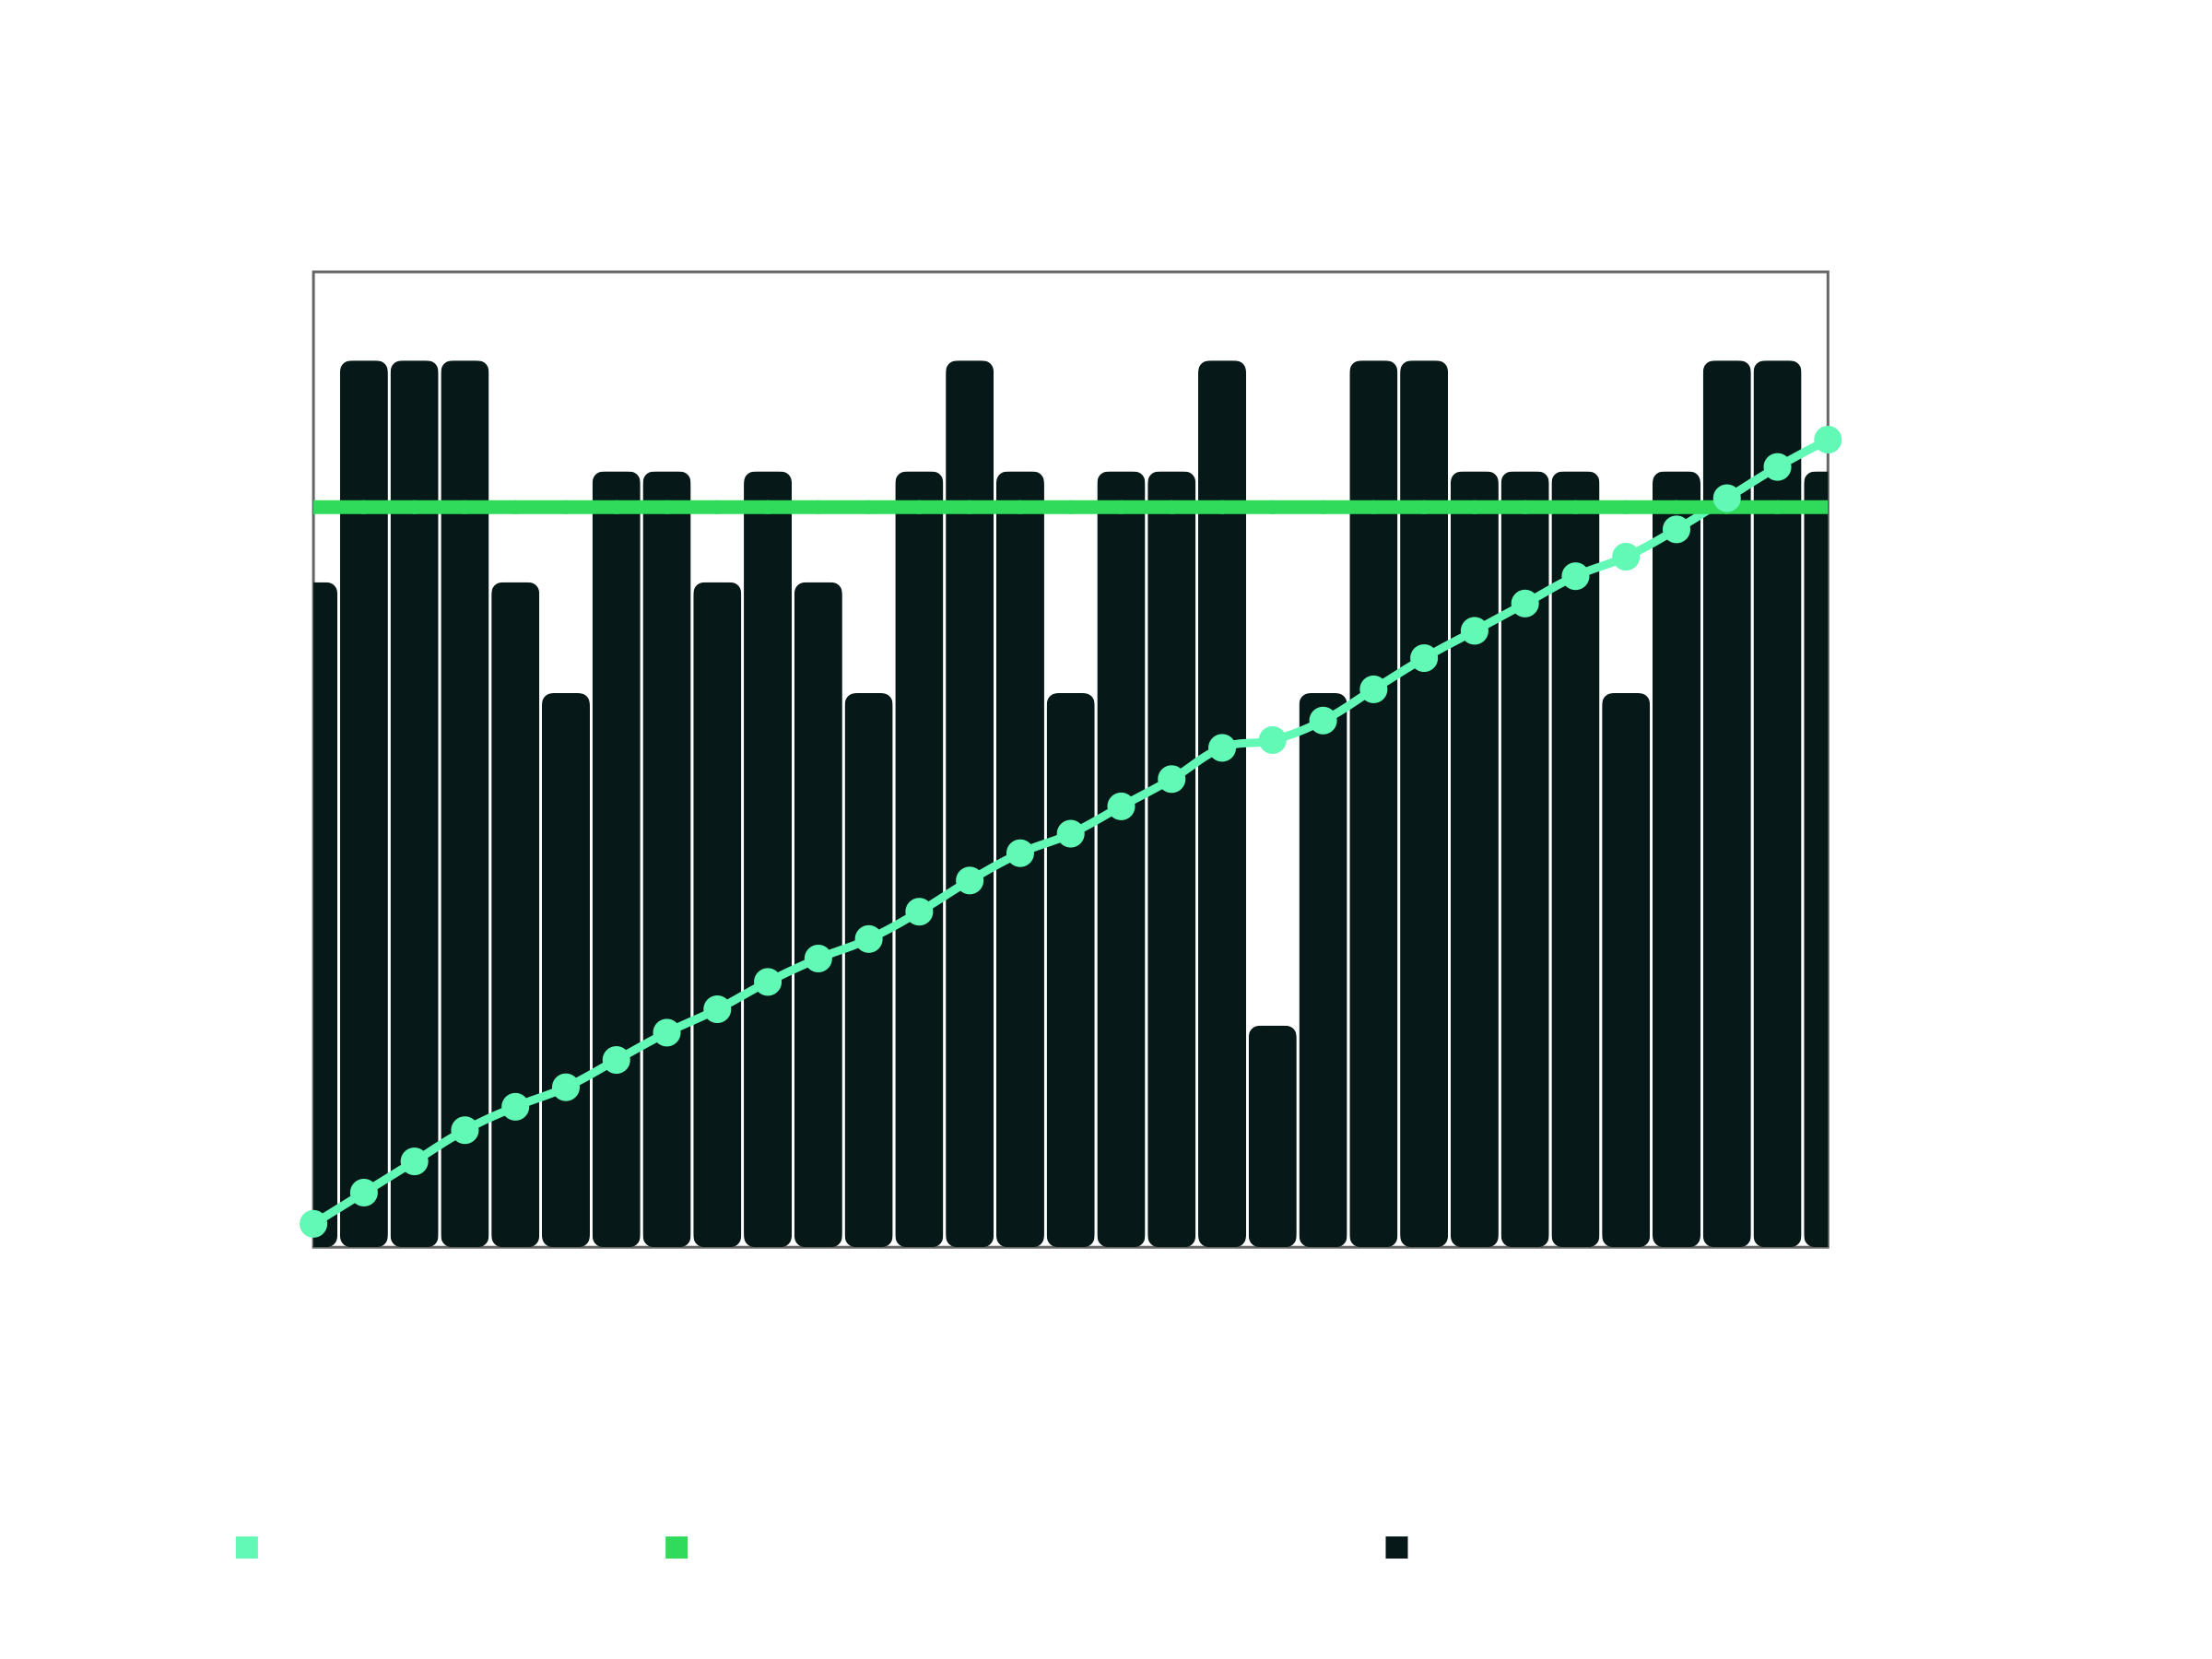

Data behind this chart, as committed beside it:
Date, Number of Flows, Accumulated
2025-07-01, 6, 6
2025-07-02, 8, 14
2025-07-03, 8, 22
2025-07-04, 8, 30
2025-07-05, 6, 36
2025-07-06, 5, 41
2025-07-07, 7, 48
2025-07-08, 7, 55
2025-07-09, 6, 61
2025-07-10, 7, 68
2025-07-11, 6, 74
2025-07-12, 5, 79
2025-07-13, 7, 86
2025-07-14, 8, 94
2025-07-15, 7, 101
2025-07-16, 5, 106
2025-07-17, 7, 113
2025-07-18, 7, 120
2025-07-19, 8, 128
2025-07-20, 2, 130
2025-07-21, 5, 135
2025-07-22, 8, 143
2025-07-23, 8, 151
2025-07-24, 7, 158
2025-07-25, 7, 165
2025-07-26, 7, 172
2025-07-27, 5, 177
2025-07-28, 7, 184
2025-07-29, 8, 192
2025-07-30, 8, 200
2025-07-31, 7, 207
